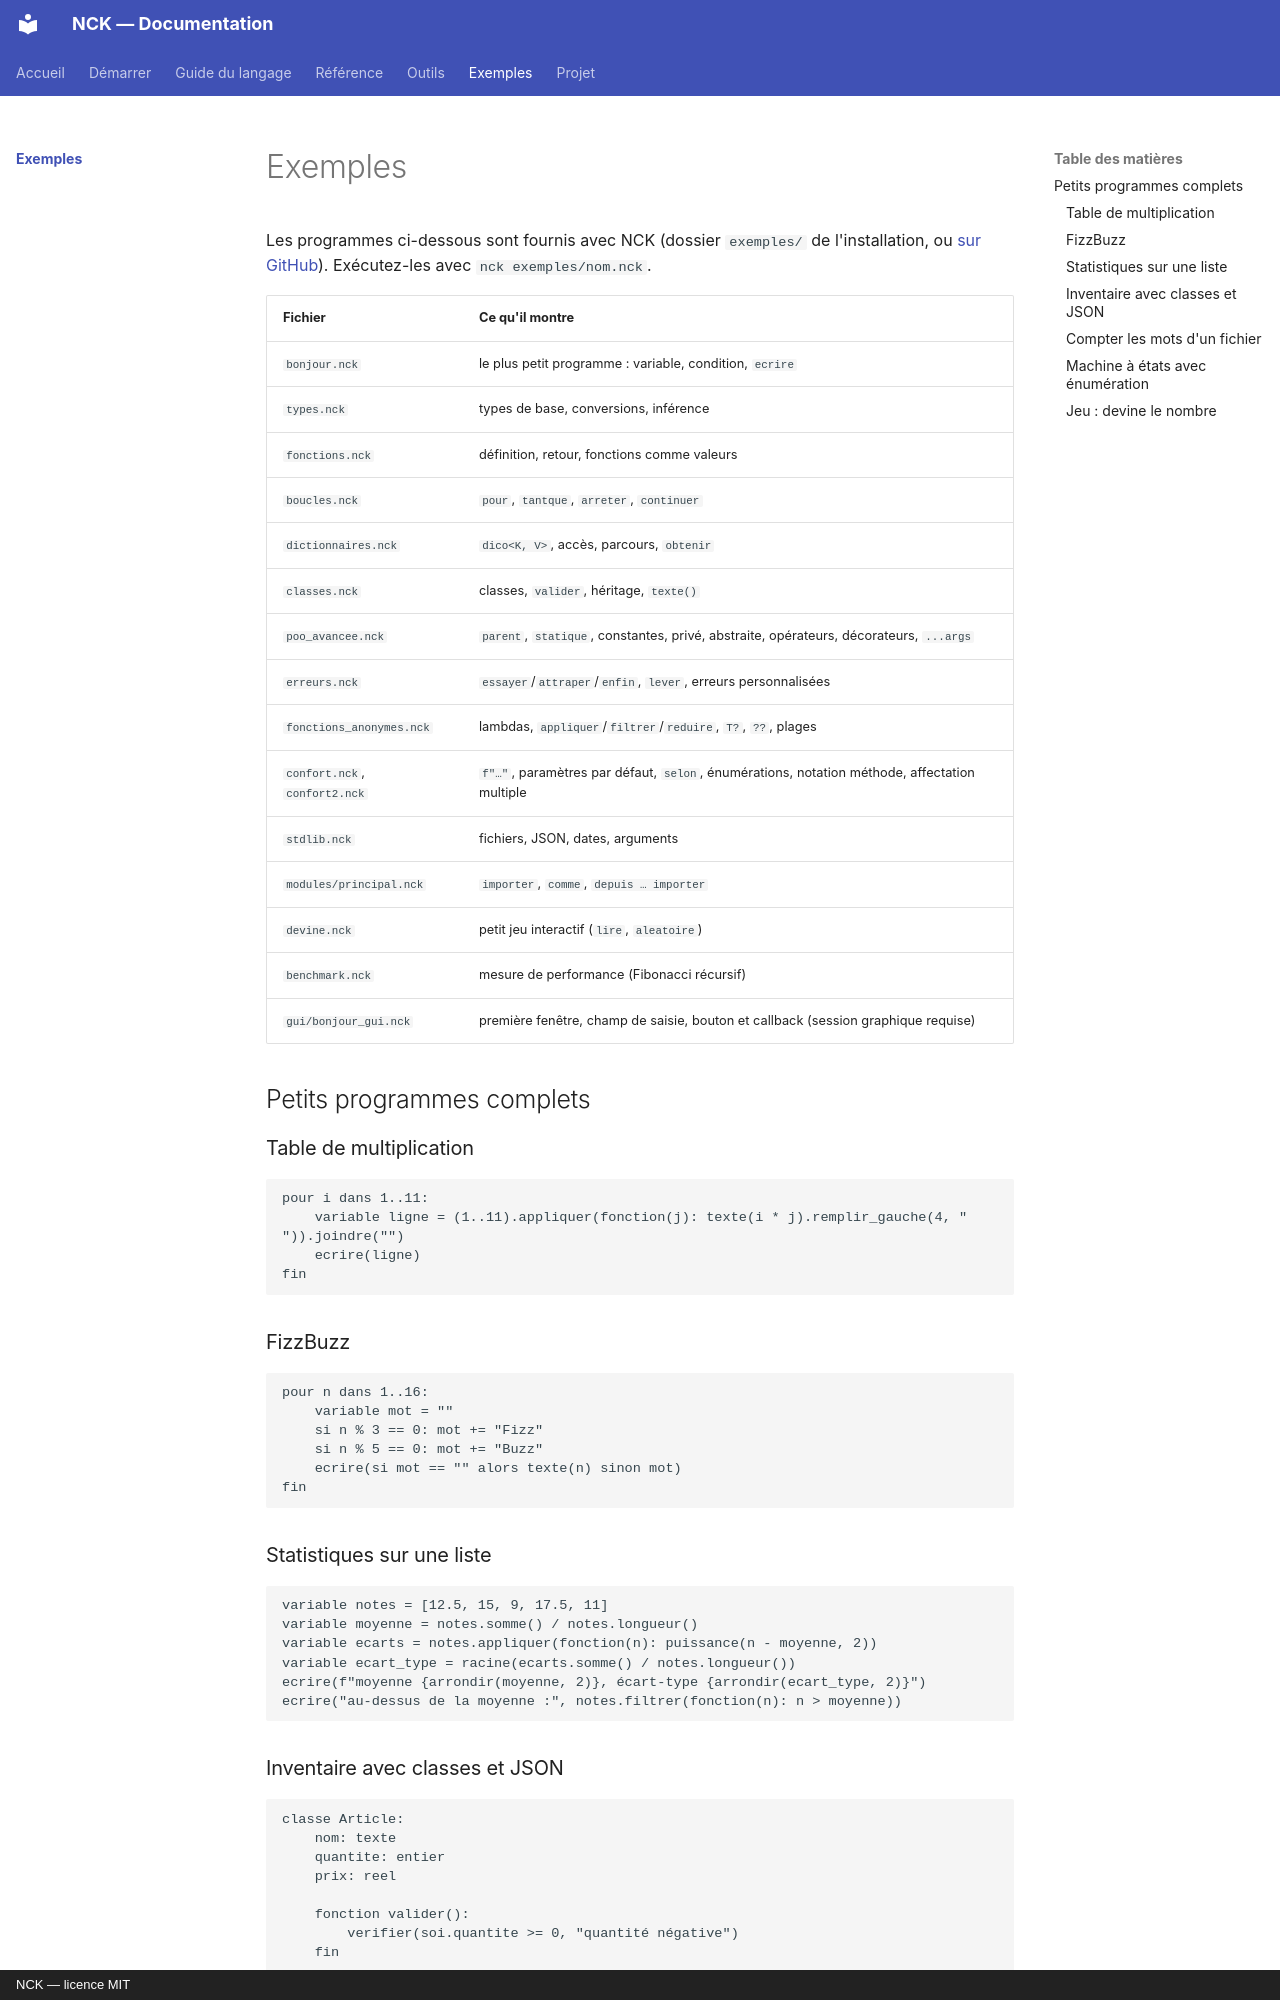

repository: NockiProgramTECH/nck · page: exemples/index.html · generator: mkdocs · copyright: NCK — licence MIT

# Exemples

Les programmes ci-dessous sont fournis avec NCK (dossier `exemples/` de l'installation, ou
[sur GitHub](https://github.com/NockiProgramTECH/nck/tree/main/exemples)). Exécutez-les avec `nck exemples/nom.nck`.

| Fichier | Ce qu'il montre |
|---|---|
| `bonjour.nck` | le plus petit programme : variable, condition, `ecrire` |
| `types.nck` | types de base, conversions, inférence |
| `fonctions.nck` | définition, retour, fonctions comme valeurs |
| `boucles.nck` | `pour`, `tantque`, `arreter`, `continuer` |
| `dictionnaires.nck` | `dico<K, V>`, accès, parcours, `obtenir` |
| `classes.nck` | classes, `valider`, héritage, `texte()` |
| `poo_avancee.nck` | `parent`, `statique`, constantes, privé, abstraite, opérateurs, décorateurs, `...args` |
| `erreurs.nck` | `essayer`/`attraper`/`enfin`, `lever`, erreurs personnalisées |
| `fonctions_anonymes.nck` | lambdas, `appliquer`/`filtrer`/`reduire`, `T?`, `??`, plages |
| `confort.nck`, `confort2.nck` | `f"…"`, paramètres par défaut, `selon`, énumérations, notation méthode, affectation multiple |
| `stdlib.nck` | fichiers, JSON, dates, arguments |
| `modules/principal.nck` | `importer`, `comme`, `depuis … importer` |
| `devine.nck` | petit jeu interactif (`lire`, `aleatoire`) |
| `benchmark.nck` | mesure de performance (Fibonacci récursif) |
| `gui/bonjour_gui.nck` | première fenêtre, champ de saisie, bouton et callback (session graphique requise) |

## Petits programmes complets

### Table de multiplication

```nck
pour i dans 1..11:
    variable ligne = (1..11).appliquer(fonction(j): texte(i * j).remplir_gauche(4, " ")).joindre("")
    ecrire(ligne)
fin
```

### FizzBuzz

```nck
pour n dans 1..16:
    variable mot = ""
    si n % 3 == 0: mot += "Fizz"
    si n % 5 == 0: mot += "Buzz"
    ecrire(si mot == "" alors texte(n) sinon mot)
fin
```

### Statistiques sur une liste

```nck
variable notes = [12.5, 15, 9, 17.5, 11]
variable moyenne = notes.somme() / notes.longueur()
variable ecarts = notes.appliquer(fonction(n): puissance(n - moyenne, 2))
variable ecart_type = racine(ecarts.somme() / notes.longueur())
ecrire(f"moyenne {arrondir(moyenne, 2)}, écart-type {arrondir(ecart_type, 2)}")
ecrire("au-dessus de la moyenne :", notes.filtrer(fonction(n): n > moyenne))
```
